Labelled photos from "deep_learn", an image-classification folder in jsnagai/Automated-Stomata-Classification-and-Detection-in-Microscope-Images-of-Maize-Cultivars. The possible labels are: erro, stoma.

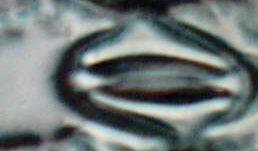
Label: stoma

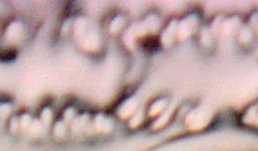
Label: erro

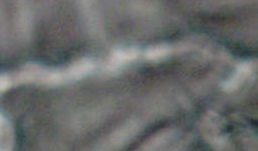
Label: erro

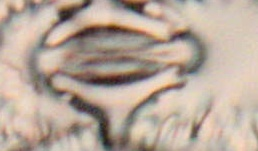
Label: stoma

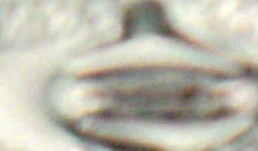
Label: stoma

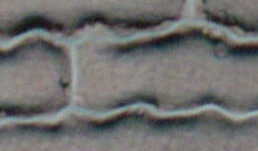
Label: erro
